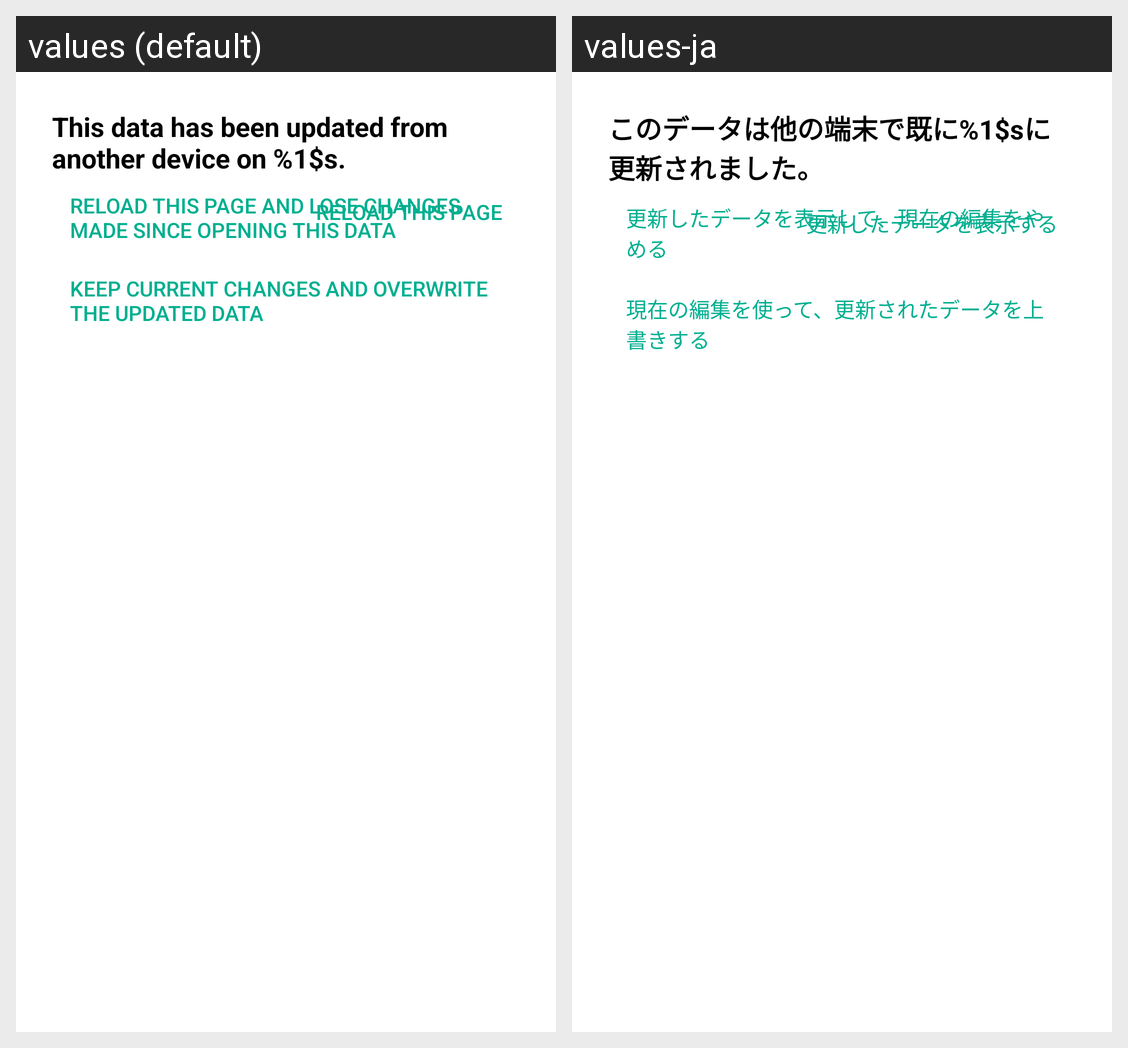

This grid shows one Android layout under two languages. Give, for every string resource on the screen, its name, the default text and each shown locale's text.
Android screen res/layout/fragment_conflicting_data_dialog.xml rendered under 2 locales, left to right: values (default), values-ja. Device: Nexus 5 (rendered at 1080×1920; each locale shown at half size, 540×960, under a caption strip naming it); theme AppTheme.
Strings drawn on this screen, with the default value and each locale's value (text and hints the layout hard-codes, and strings that could not be matched under every locale, appear in the picture but are not listed):

conflicting_data_dialog_message
  values: This data has been updated from another device on %1$s.
  values-ja: このデータは他の端末で既に%1$sに更新されました。

conflicting_data_dialog_reload
  values: Reload this page
  values-ja: 更新したデータを表示する

conflicting_data_dialog_reload_with_changes
  values: Reload this page and lose changes made since opening this data
  values-ja: 更新したデータを表示して、現在の編集をやめる

conflicting_data_dialog_ignore
  values: Keep current changes and overwrite the updated data
  values-ja: 現在の編集を使って、更新されたデータを上書きする
